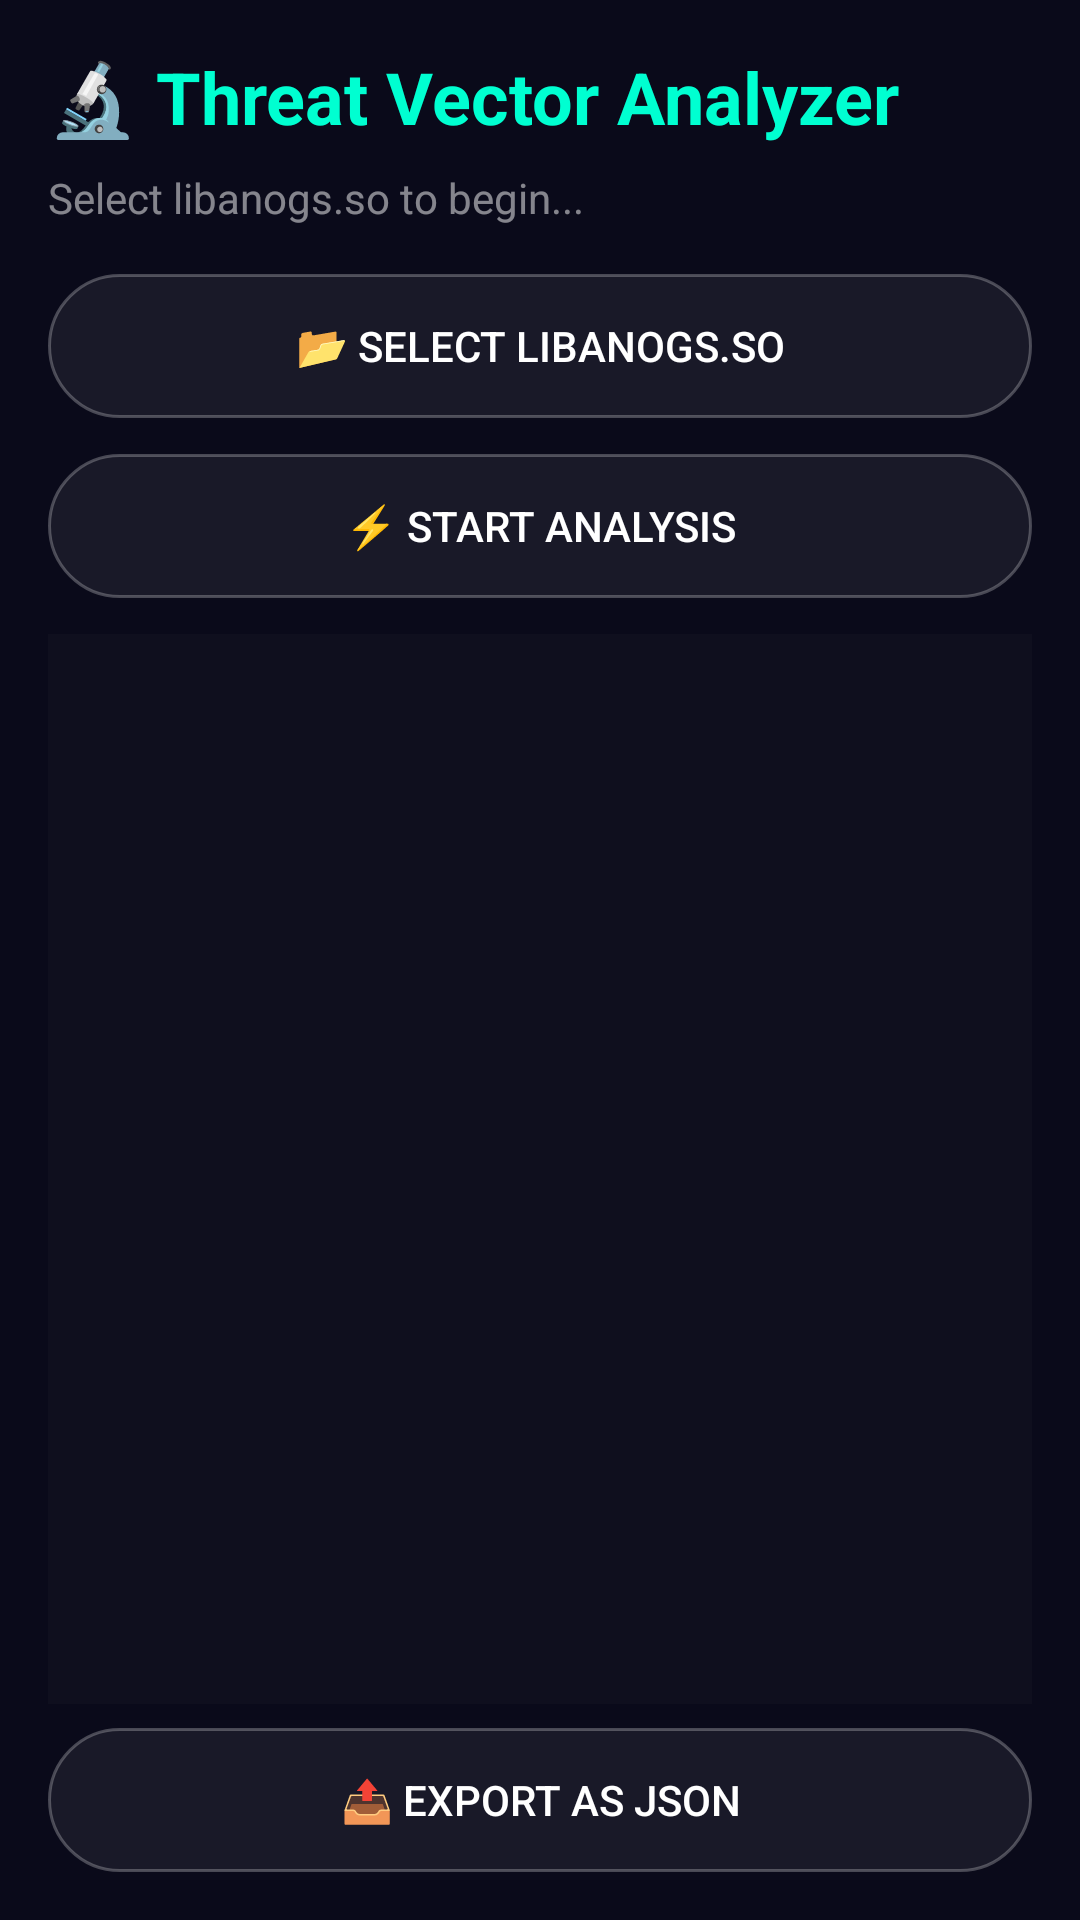

Write the Android layout XML for this screen, with the resource values it uses.
<!-- AndroidManifest.xml: fallback theme Theme.MaterialComponents.DayNight.NoActionBar -->
<!-- res/layout/activity_extractor.xml -->
<?xml version="1.0" encoding="utf-8"?>
<LinearLayout xmlns:android="http://schemas.android.com/apk/res/android"
    android:layout_width="match_parent"
    android:layout_height="match_parent"
    android:orientation="vertical"
    android:padding="16dp"
    android:background="#0A0A1A">

    <TextView
        android:layout_width="wrap_content"
        android:layout_height="wrap_content"
        android:text="🔬 Threat Vector Analyzer"
        android:textSize="24sp"
        android:textColor="#00FFD1"
        android:textStyle="bold"
        android:layout_marginBottom="8dp" />

    <TextView
        android:id="@+id/tv_status"
        android:layout_width="wrap_content"
        android:layout_height="wrap_content"
        android:text="Select libanogs.so to begin..."
        android:textColor="#80FFFFFF"
        android:layout_marginBottom="16dp" />

    <Button
        android:id="@+id/btn_select_file"
        android:layout_width="match_parent"
        android:layout_height="48dp"
        android:text="📂 Select libanogs.so"
        android:textColor="#FFFFFF"
        android:background="@drawable/glass_button_bg"
        android:layout_marginBottom="12dp" />

    <Button
        android:id="@+id/btn_start_analysis"
        android:layout_width="match_parent"
        android:layout_height="48dp"
        android:text="⚡ Start Analysis"
        android:textColor="#FFFFFF"
        android:background="@drawable/glass_button_bg"
        android:layout_marginBottom="12dp" />

    <ProgressBar
        android:id="@+id/progressBar"
        android:layout_width="match_parent"
        android:layout_height="wrap_content"
        android:visibility="gone"
        style="?android:attr/progressBarStyleHorizontal" />

    <androidx.recyclerview.widget.RecyclerView
        android:id="@+id/rv_offsets"
        android:layout_width="match_parent"
        android:layout_height="0dp"
        android:layout_weight="1"
        android:background="#05FFFFFF" />

    <Button
        android:id="@+id/btn_export_json"
        android:layout_width="match_parent"
        android:layout_height="48dp"
        android:text="📤 Export as JSON"
        android:textColor="#FFFFFF"
        android:background="@drawable/glass_button_bg"
        android:layout_marginTop="8dp" />

</LinearLayout>
<!-- resources referenced by this layout -->
<resources>
  <!-- drawable glass_button_bg (drawable) -->
  <?xml version="1.0" encoding="utf-8"?>
  <shape xmlns:android="http://schemas.android.com/apk/res/android">
      <solid android:color="#10FFFFFF" />
      <corners android:radius="30dp" />
      <stroke android:width="1dp" android:color="#40FFFFFF" />
  </shape>
</resources>
